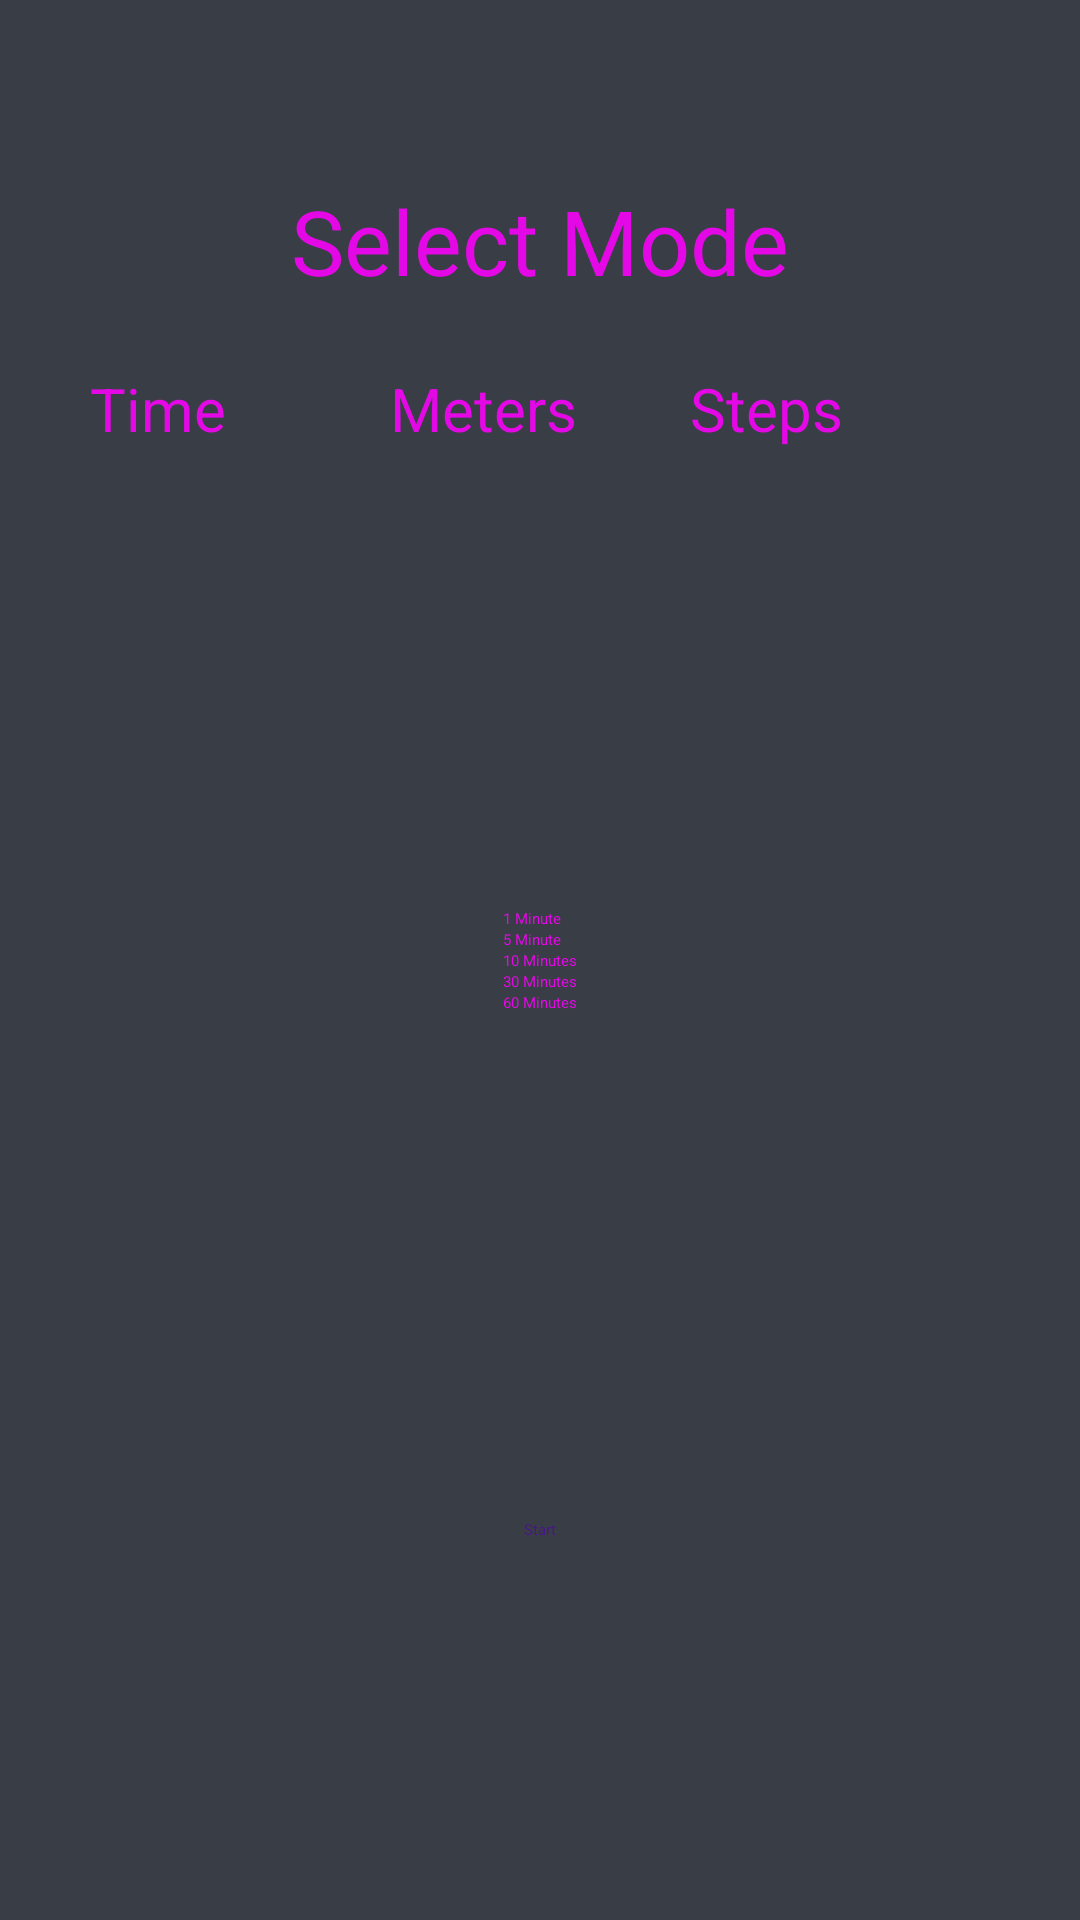

Write the Android layout XML for this screen, with the resource values it uses.
<!-- AndroidManifest.xml: application theme Theme.CCTeamA -->
<!-- res/layout/activity_select_sport_mode.xml -->
<?xml version="1.0" encoding="utf-8"?>
<androidx.constraintlayout.widget.ConstraintLayout xmlns:android="http://schemas.android.com/apk/res/android"
    xmlns:app="http://schemas.android.com/apk/res-auto"
    xmlns:tools="http://schemas.android.com/tools"
    android:layout_width="match_parent"
    android:layout_height="match_parent"
    android:background="@color/blau_grau"
    tools:context=".SelectSportModeActivity">

    <Button
        android:id="@+id/btnStart"
        android:layout_width="wrap_content"
        android:layout_height="wrap_content"
        android:text="Start"
        android:textColor="#4A148C"
        app:layout_constraintBottom_toBottomOf="parent"
        app:layout_constraintEnd_toEndOf="parent"
        app:layout_constraintHorizontal_bias="0.5"
        app:layout_constraintStart_toStartOf="parent"
        app:layout_constraintTop_toTopOf="parent"
        app:layout_constraintVertical_bias="0.8" />

    <TextView
        android:id="@+id/tvModeText"
        android:layout_width="wrap_content"
        android:layout_height="wrap_content"
        android:text="Select Mode"
        android:textColor="@color/material_on_primary_emphasis_high_type"
        android:textSize="30sp"
        app:layout_constraintBottom_toBottomOf="parent"
        app:layout_constraintEnd_toEndOf="parent"
        app:layout_constraintHorizontal_bias="0.5"
        app:layout_constraintStart_toStartOf="parent"
        app:layout_constraintTop_toTopOf="parent"
        app:layout_constraintVertical_bias="0.1" />

    <RadioGroup
        android:id="@+id/radioGroupMode"
        android:layout_width="wrap_content"
        android:layout_height="wrap_content"
        android:checkedButton="@id/rbTime"
        android:orientation='horizontal'
        app:layout_constraintBottom_toBottomOf="parent"
        app:layout_constraintEnd_toEndOf="parent"
        app:layout_constraintHorizontal_bias="0.5"
        app:layout_constraintStart_toStartOf="parent"
        app:layout_constraintTop_toTopOf="parent"
        app:layout_constraintVertical_bias="0.2">

        <RadioButton
            android:id="@+id/rbTime"
            android:layout_width="100dp"
            android:layout_height="wrap_content"
            android:text="Time"
            android:textColor="@color/material_on_primary_emphasis_high_type"
            android:textSize="20sp" />

        <RadioButton
            android:id="@+id/rbMeters"
            android:layout_width="100dp"
            android:layout_height="wrap_content"
            android:text="Meters"
            android:textColor="@color/material_on_primary_emphasis_high_type"
            android:textSize="20sp" />

        <RadioButton
            android:id="@+id/rbSteps"
            android:layout_width="100dp"
            android:layout_height="wrap_content"
            android:text="Steps"
            android:textColor="@color/material_on_primary_emphasis_high_type"
            android:textSize="20sp" />
    </RadioGroup>

    <RadioGroup
        android:id="@+id/radioGroupOptions"
        android:layout_width="wrap_content"
        android:layout_height="wrap_content"
        android:checkedButton="@id/rbOption1"
        app:layout_constraintBottom_toBottomOf="parent"
        app:layout_constraintEnd_toEndOf="parent"
        app:layout_constraintHorizontal_bias="0.5"
        app:layout_constraintStart_toStartOf="parent"
        app:layout_constraintTop_toTopOf="parent">

        <RadioButton
            android:id="@+id/rbOption1"
            android:layout_width="match_parent"
            android:layout_height="wrap_content"
            android:text="1 Minute"
            android:textColor="@color/material_on_primary_emphasis_high_type" />

        <RadioButton
            android:id="@+id/rbOption2"
            android:layout_width="match_parent"
            android:layout_height="wrap_content"
            android:text="5 Minute"
            android:textColor="@color/material_on_primary_emphasis_high_type" />

        <RadioButton
            android:id="@+id/rbOption3"
            android:layout_width="match_parent"
            android:layout_height="wrap_content"
            android:text="10 Minutes"
            android:textColor="@color/material_on_primary_emphasis_high_type" />

        <RadioButton
            android:id="@+id/rbOption4"
            android:layout_width="match_parent"
            android:layout_height="wrap_content"
            android:text="30 Minutes"
            android:textColor="@color/material_on_primary_emphasis_high_type" />

        <RadioButton
            android:id="@+id/rbOption5"
            android:layout_width="match_parent"
            android:layout_height="wrap_content"
            android:text="60 Minutes"
            android:textColor="@color/material_on_primary_emphasis_high_type" />

    </RadioGroup>

</androidx.constraintlayout.widget.ConstraintLayout>
<!-- resources referenced by this layout -->
<resources>
  <color name="blau_grau">#393E46</color>
</resources>
